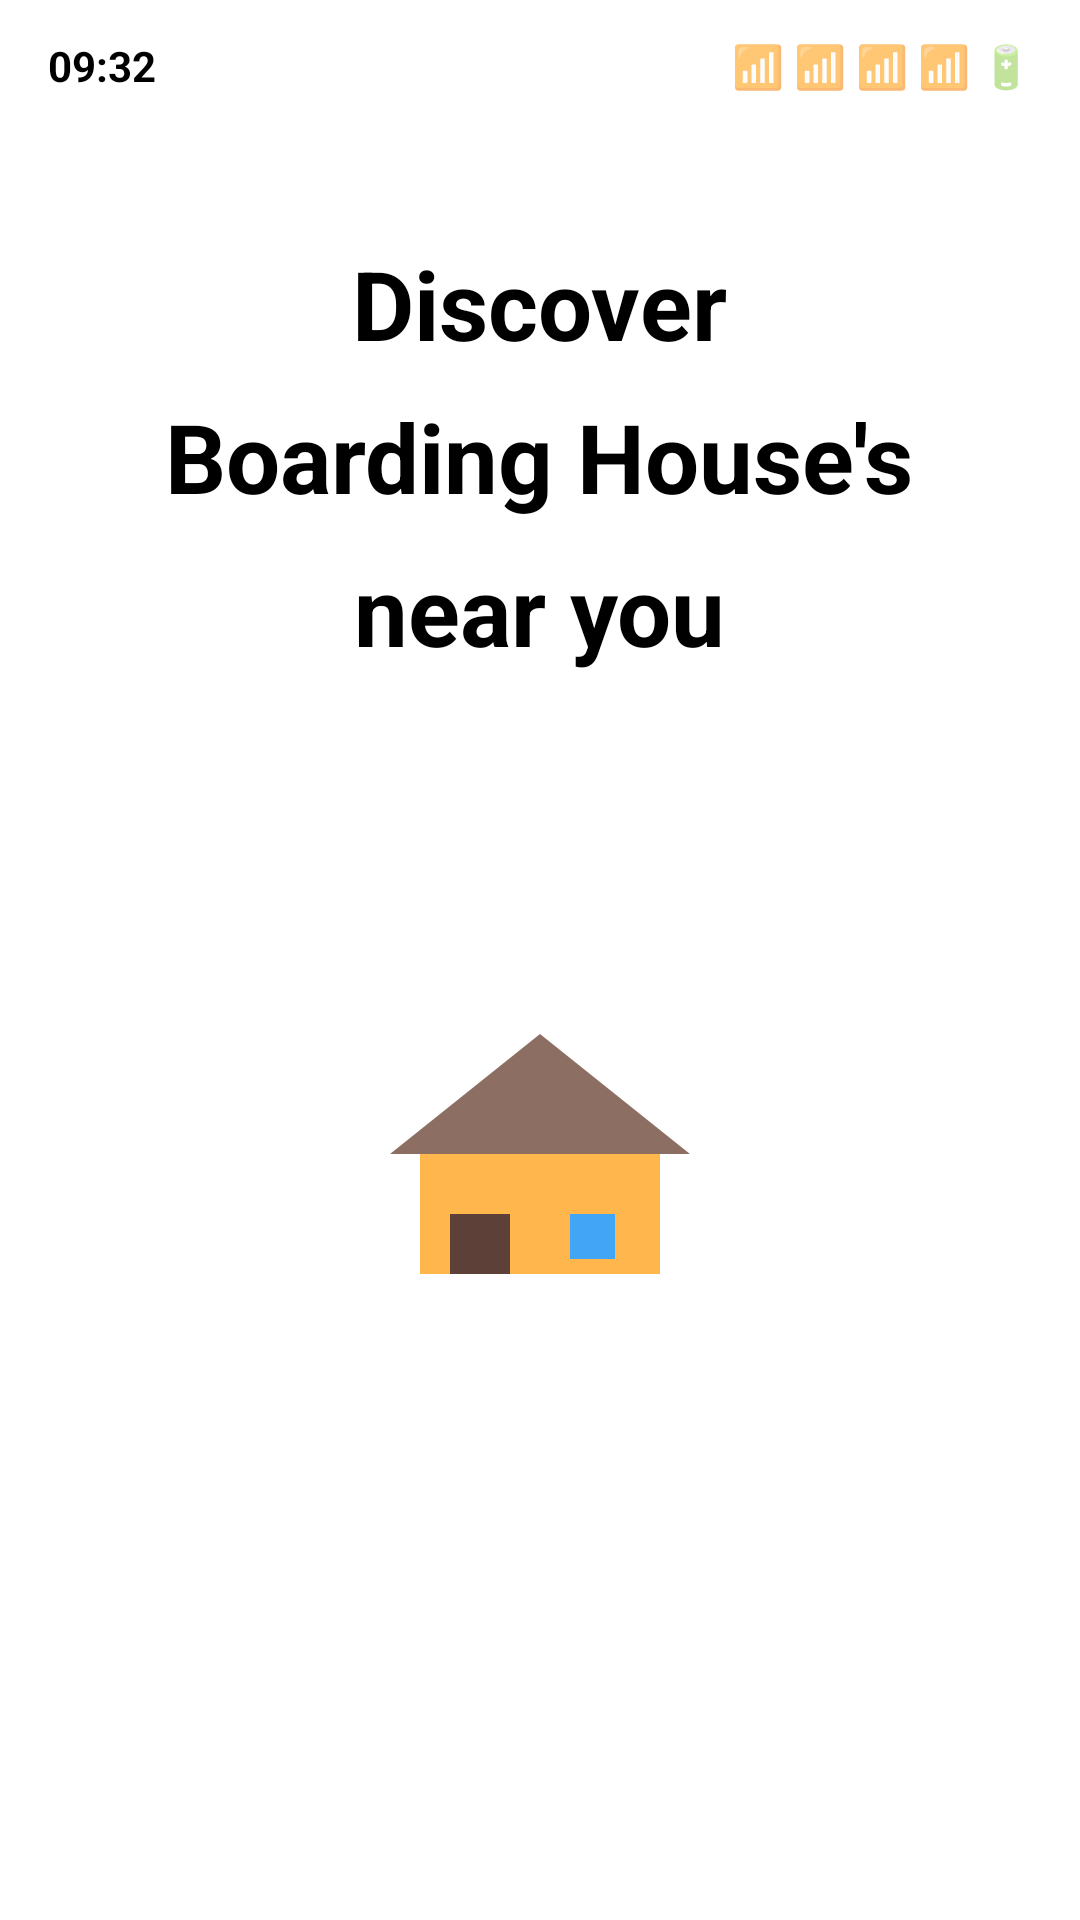

Here is an Android app screen rendered from its layout file. Give the layout XML and the strings, colors and styles it references.
<!-- AndroidManifest.xml: application theme AppTheme -->
<!-- res/layout/activity_onboarding.xml -->
<?xml version="1.0" encoding="utf-8"?>
<LinearLayout xmlns:android="http://schemas.android.com/apk/res/android"
    xmlns:app="http://schemas.android.com/apk/res-auto"
    xmlns:tools="http://schemas.android.com/tools"
    android:layout_width="match_parent"
    android:layout_height="match_parent"
    android:orientation="vertical"
    android:background="@android:color/white"
    android:gravity="center"
    tools:context=".OnboardingActivity">

    
    <LinearLayout
        android:layout_width="match_parent"
        android:layout_height="44dp"
        android:orientation="horizontal"
        android:gravity="center_vertical"
        android:paddingStart="16dp"
        android:paddingEnd="16dp"
        android:layout_gravity="top">

        <TextView
            android:layout_width="wrap_content"
            android:layout_height="wrap_content"
            android:text="09:32"
            android:textSize="14sp"
            android:textStyle="bold"
            android:textColor="@android:color/black" />

        <View
            android:layout_width="0dp"
            android:layout_height="0dp"
            android:layout_weight="1" />

        <TextView
            android:layout_width="wrap_content"
            android:layout_height="wrap_content"
            android:text="📶 📶 📶 📶 🔋"
            android:textSize="14sp" />

    </LinearLayout>

    
    <LinearLayout
        android:layout_width="match_parent"
        android:layout_height="0dp"
        android:layout_weight="1"
        android:orientation="vertical"
        android:gravity="center"
        android:padding="40dp">

        
        <TextView
            android:layout_width="wrap_content"
            android:layout_height="wrap_content"
            android:text="Discover"
            android:textSize="32sp"
            android:textStyle="bold"
            android:textColor="@android:color/black"
            android:layout_marginBottom="8dp" />

        <TextView
            android:layout_width="wrap_content"
            android:layout_height="wrap_content"
            android:text="Boarding House's"
            android:textSize="32sp"
            android:textStyle="bold"
            android:textColor="@android:color/black"
            android:layout_marginBottom="8dp" />

        <TextView
            android:layout_width="wrap_content"
            android:layout_height="wrap_content"
            android:text="near you"
            android:textSize="32sp"
            android:textStyle="bold"
            android:textColor="@android:color/black"
            android:layout_marginBottom="60dp" />

        
        <LinearLayout
            android:layout_width="200dp"
            android:layout_height="200dp"
            android:background="@drawable/circle_beige_bg"
            android:gravity="center"
            android:layout_marginBottom="60dp">

            <ImageView
                android:layout_width="120dp"
                android:layout_height="120dp"
                android:src="@drawable/ic_house_illustration"
                android:scaleType="fitCenter" />

        </LinearLayout>

        
        <LinearLayout
            android:layout_width="wrap_content"
            android:layout_height="wrap_content"
            android:orientation="horizontal"
            android:layout_marginBottom="60dp">

            <View
                android:layout_width="8dp"
                android:layout_height="8dp"
                android:layout_margin="4dp"
                android:background="@drawable/dot_active_blue" />

            <View
                android:layout_width="8dp"
                android:layout_height="8dp"
                android:layout_margin="4dp"
                android:background="@drawable/dot_inactive_gray" />

        </LinearLayout>

        
        <TextView
            android:id="@+id/lets_go_btn"
            android:layout_width="wrap_content"
            android:layout_height="wrap_content"
            android:text="Let's go >"
            android:textSize="16sp"
            android:textColor="#666666"
            android:padding="16dp"
            android:background="?android:attr/selectableItemBackground"
            android:clickable="true"
            android:focusable="true" />

    </LinearLayout>

</LinearLayout>
<!-- resources referenced by this layout -->
<resources>
  <!-- drawable dot_active_blue (drawable) -->
  <shape xmlns:android="http://schemas.android.com/apk/res/android"
      android:shape="oval">
      <solid android:color="@color/dot_active_blue" />
  </shape>
  <!-- drawable ic_house_illustration (drawable) -->
  <vector xmlns:android="http://schemas.android.com/apk/res/android"
      android:width="120dp"
      android:height="120dp"
      android:viewportWidth="120"
      android:viewportHeight="120">
      <path
          android:fillColor="#FFB74D"
          android:pathData="M20,100V60h80v40z"/>
      <path
          android:fillColor="#8D6E63"
          android:pathData="M10,60L60,20l50,40z"/>
      <path
          android:fillColor="#5D4037"
          android:pathData="M30,100V80h20v20z"/>
      <path
          android:fillColor="#42A5F5"
          android:pathData="M70,80h15v15H70z"/>
  </vector>
  <style name="AppTheme" parent="Theme.AppCompat.Light.NoActionBar">
          
          <item name="colorPrimary">@color/purple_primary</item>
          <item name="colorPrimaryDark">@color/purple_primary</item>
          <item name="colorAccent">@color/purple_primary</item>
          <item name="android:statusBarColor">@android:color/transparent</item>
          <item name="android:windowLightStatusBar">true</item>
      </style>
  <color name="dot_active_blue">#6c63ff</color>
  <color name="purple_primary">#6c63ff</color>
</resources>
